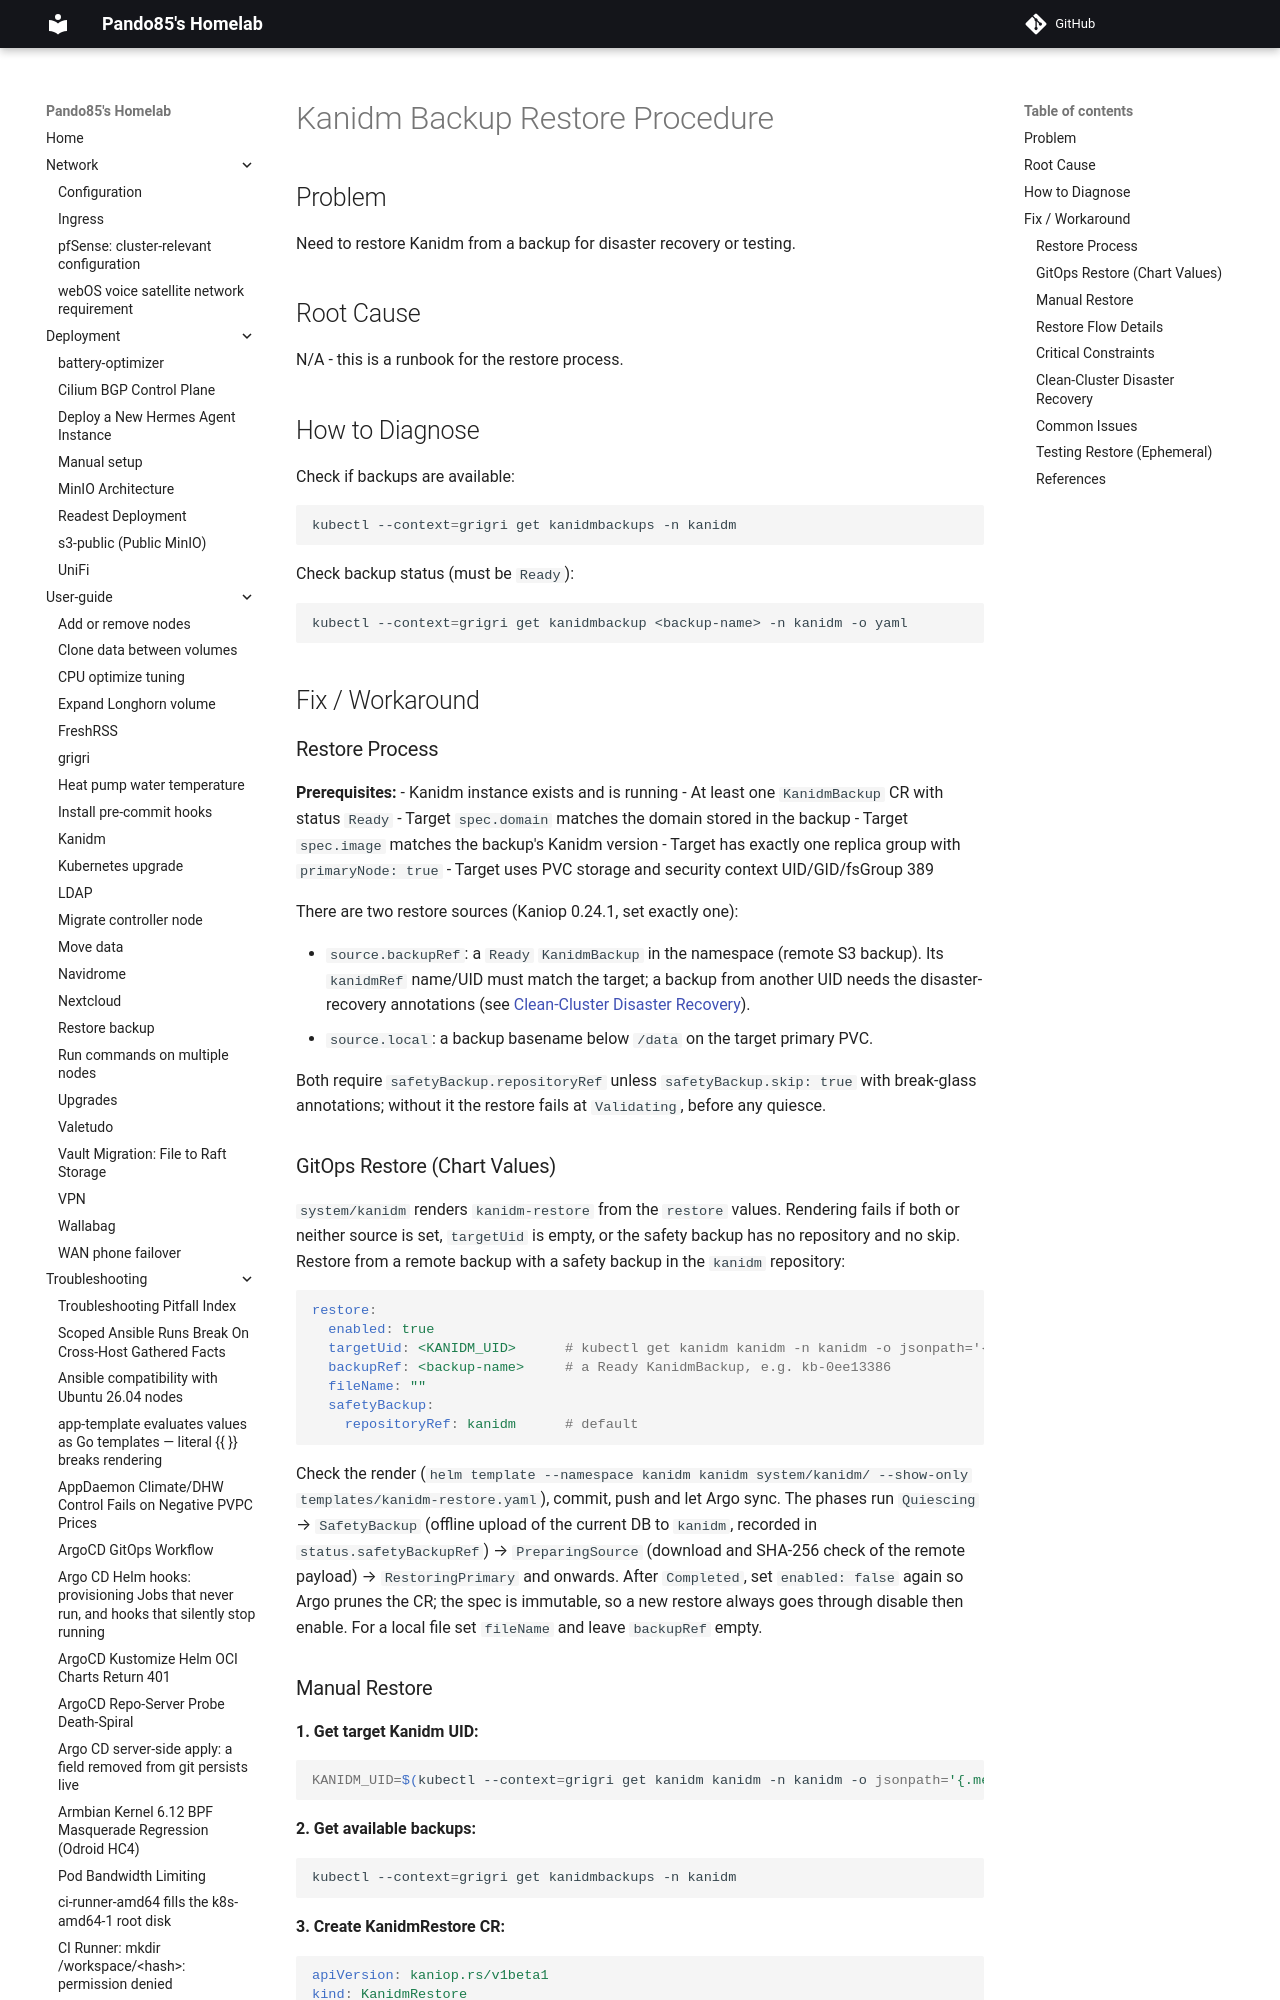

repository: pando85/homelab · page: troubleshooting/kanidm-restore-procedure/index.html · generator: mkdocs

# Kanidm Backup Restore Procedure

## Problem
Need to restore Kanidm from a backup for disaster recovery or testing.

## Root Cause
N/A - this is a runbook for the restore process.

## How to Diagnose

Check if backups are available:
```bash
kubectl --context=grigri get kanidmbackups -n kanidm
```

Check backup status (must be `Ready`):
```bash
kubectl --context=grigri get kanidmbackup <backup-name> -n kanidm -o yaml
```

## Fix / Workaround

### Restore Process

**Prerequisites:**
- Kanidm instance exists and is running
- At least one `KanidmBackup` CR with status `Ready`
- Target `spec.domain` matches the domain stored in the backup
- Target `spec.image` matches the backup's Kanidm version
- Target has exactly one replica group with `primaryNode: true`
- Target uses PVC storage and security context UID/GID/fsGroup 389

There are two restore sources (Kaniop 0.24.1, set exactly one):

- `source.backupRef`: a `Ready` `KanidmBackup` in the namespace (remote S3 backup). Its `kanidmRef`
  name/UID must match the target; a backup from another UID needs the disaster-recovery annotations
  (see [Clean-Cluster Disaster Recovery](#clean-cluster-disaster-recovery)).
- `source.local`: a backup basename below `/data` on the target primary PVC.

Both require `safetyBackup.repositoryRef` unless `safetyBackup.skip: true` with break-glass
annotations; without it the restore fails at `Validating`, before any quiesce.

### GitOps Restore (Chart Values)

`system/kanidm` renders `kanidm-restore` from the `restore` values. Rendering fails if both or
neither source is set, `targetUid` is empty, or the safety backup has no repository and no skip.
Restore from a remote backup with a safety backup in the `kanidm` repository:

```yaml
restore:
  enabled: true
  targetUid: <KANIDM_UID>      # kubectl get kanidm kanidm -n kanidm -o jsonpath='{.metadata.uid}'
  backupRef: <backup-name>     # a Ready KanidmBackup, e.g. kb-0ee13386
  fileName: ""
  safetyBackup:
    repositoryRef: kanidm      # default
```

Check the render (`helm template --namespace kanidm kanidm system/kanidm/ --show-only
templates/kanidm-restore.yaml`), commit, push and let Argo sync. The phases run `Quiescing` →
`SafetyBackup` (offline upload of the current DB to `kanidm`, recorded in
`status.safetyBackupRef`) → `PreparingSource` (download and SHA-256 check of the remote payload) →
`RestoringPrimary` and onwards. After `Completed`, set `enabled: false` again so Argo prunes the
CR; the spec is immutable, so a new restore always goes through disable then enable. For a local
file set `fileName` and leave `backupRef` empty.
